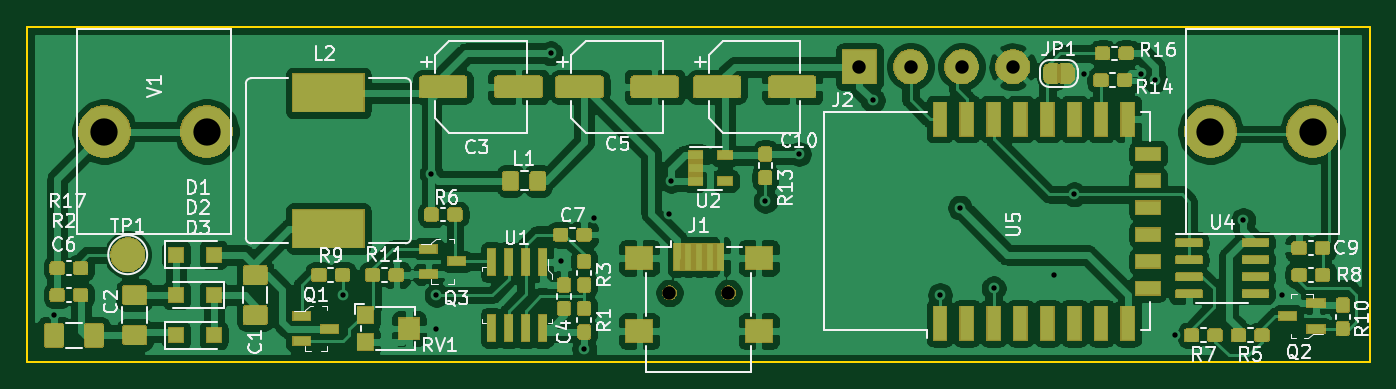
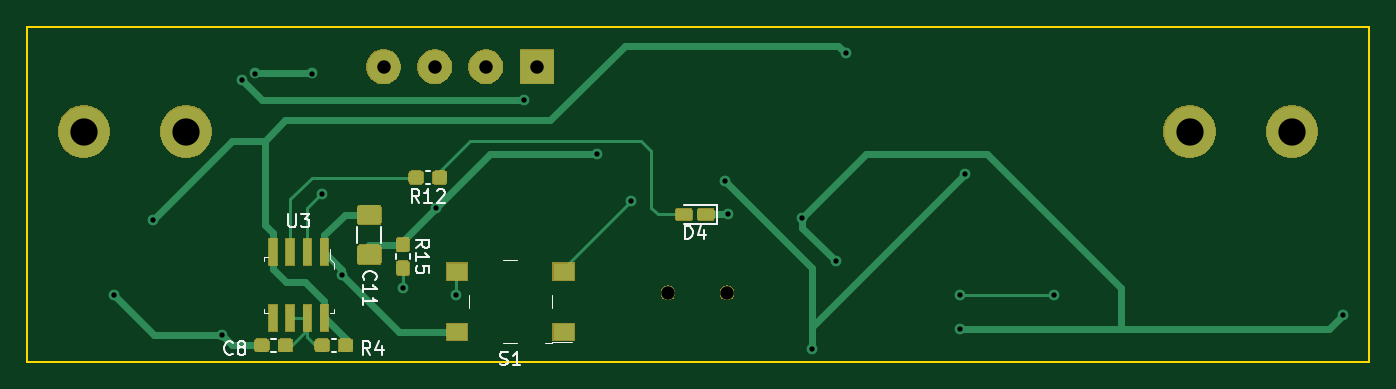
Circuit board: 9 layer files. Board 100.0 x 25.0 mm.
- bottom_copper: Wifi_Geiger-B_Cu.gbl (28465 bytes)
- bottom_mask: Wifi_Geiger-B_Mask.gbs (24868 bytes)
- bottom_silk: Wifi_Geiger-B_SilkS.gbo (8386 bytes)
- outline: Wifi_Geiger-Edge_Cuts.gm1 (712 bytes)
- top_copper: Wifi_Geiger-F_Cu.gtl (299418 bytes)
- top_mask: Wifi_Geiger-F_Mask.gts (79964 bytes)
- top_silk: Wifi_Geiger-F_SilkS.gto (38177 bytes)
- drill: Wifi_Geiger-NPTH.drl (348 bytes)
- drill: Wifi_Geiger-PTH.drl (840 bytes)

=== bottom_copper: Wifi_Geiger-B_Cu.gbl (28465 bytes, source omitted) ===
=== bottom_mask: Wifi_Geiger-B_Mask.gbs (24868 bytes, source omitted) ===
=== bottom_silk: Wifi_Geiger-B_SilkS.gbo (8386 bytes, source omitted) ===
=== outline: Wifi_Geiger-Edge_Cuts.gm1 ===
G04 #@! TF.GenerationSoftware,KiCad,Pcbnew,5.1.5+dfsg1-2build2*
G04 #@! TF.CreationDate,2020-09-23T11:02:05-04:00*
G04 #@! TF.ProjectId,Wifi_Geiger,57696669-5f47-4656-9967-65722e6b6963,rev?*
G04 #@! TF.SameCoordinates,Original*
G04 #@! TF.FileFunction,Profile,NP*
%FSLAX46Y46*%
G04 Gerber Fmt 4.6, Leading zero omitted, Abs format (unit mm)*
G04 Created by KiCad (PCBNEW 5.1.5+dfsg1-2build2) date 2020-09-23 11:02:05*
%MOMM*%
%LPD*%
G04 APERTURE LIST*
%ADD10C,0.120000*%
G04 APERTURE END LIST*
D10*
X206000000Y-108000000D02*
X206000000Y-133000000D01*
X206000000Y-133000000D02*
X106000000Y-133000000D01*
X106000000Y-133000000D02*
X106000000Y-108000000D01*
X106000000Y-108000000D02*
X206000000Y-108000000D01*
M02*

=== top_copper: Wifi_Geiger-F_Cu.gtl (299418 bytes, source omitted) ===
=== top_mask: Wifi_Geiger-F_Mask.gts (79964 bytes, source omitted) ===
=== top_silk: Wifi_Geiger-F_SilkS.gto (38177 bytes, source omitted) ===
=== drill: Wifi_Geiger-NPTH.drl ===
M48
; DRILL file {KiCad 5.1.5+dfsg1-2build2} date Wed 23 Sep 2020 11:02:28 AM EDT
; FORMAT={-:-/ absolute / inch / decimal}
; #@! TF.CreationDate,2020-09-23T11:02:28-04:00
; #@! TF.GenerationSoftware,Kicad,Pcbnew,5.1.5+dfsg1-2build2
; #@! TF.FileFunction,NonPlated,1,2,NPTH
FMAT,2
INCH
T1C0.0394
%
G90
G05
T1
X6.0571Y-5.0331
X6.2303Y-5.0331
T0
M30

=== drill: Wifi_Geiger-PTH.drl ===
M48
; DRILL file {KiCad 5.1.5+dfsg1-2build2} date Wed 23 Sep 2020 11:02:28 AM EDT
; FORMAT={-:-/ absolute / inch / decimal}
; #@! TF.CreationDate,2020-09-23T11:02:28-04:00
; #@! TF.GenerationSoftware,Kicad,Pcbnew,5.1.5+dfsg1-2build2
; #@! TF.FileFunction,Plated,1,2,PTH
FMAT,2
INCH
T1C0.0157
T2C0.0394
T3C0.0800
%
G90
G05
T1
X4.252Y-5.0984
X5.0984Y-5.0394
X5.3593Y-4.6841
X5.374Y-5.0394
X5.374Y-5.1378
X5.7087Y-4.3307
X5.7382Y-4.9409
X5.8071Y-5.1969
X5.8366Y-4.813
X6.0551Y-4.8031
X6.063Y-4.7047
X6.3386Y-4.7638
X6.437Y-4.626
X6.6535Y-4.4685
X6.8504Y-5.0394
X6.9094Y-4.7835
X7.0079Y-5.0197
X7.185Y-4.9803
X7.2441Y-4.7441
X7.2736Y-4.3898
X7.4409Y-4.3898
X7.4803Y-4.4094
X7.5394Y-5.1575
X7.74Y-4.82
X7.8543Y-5.0394
T2
X6.6142Y-4.3701
X6.7642Y-4.3701
X6.9142Y-4.3701
X7.0642Y-4.3701
T3
X4.4Y-4.56
X4.7Y-4.56
X7.6433Y-4.56
X7.9433Y-4.56
T0
M30

